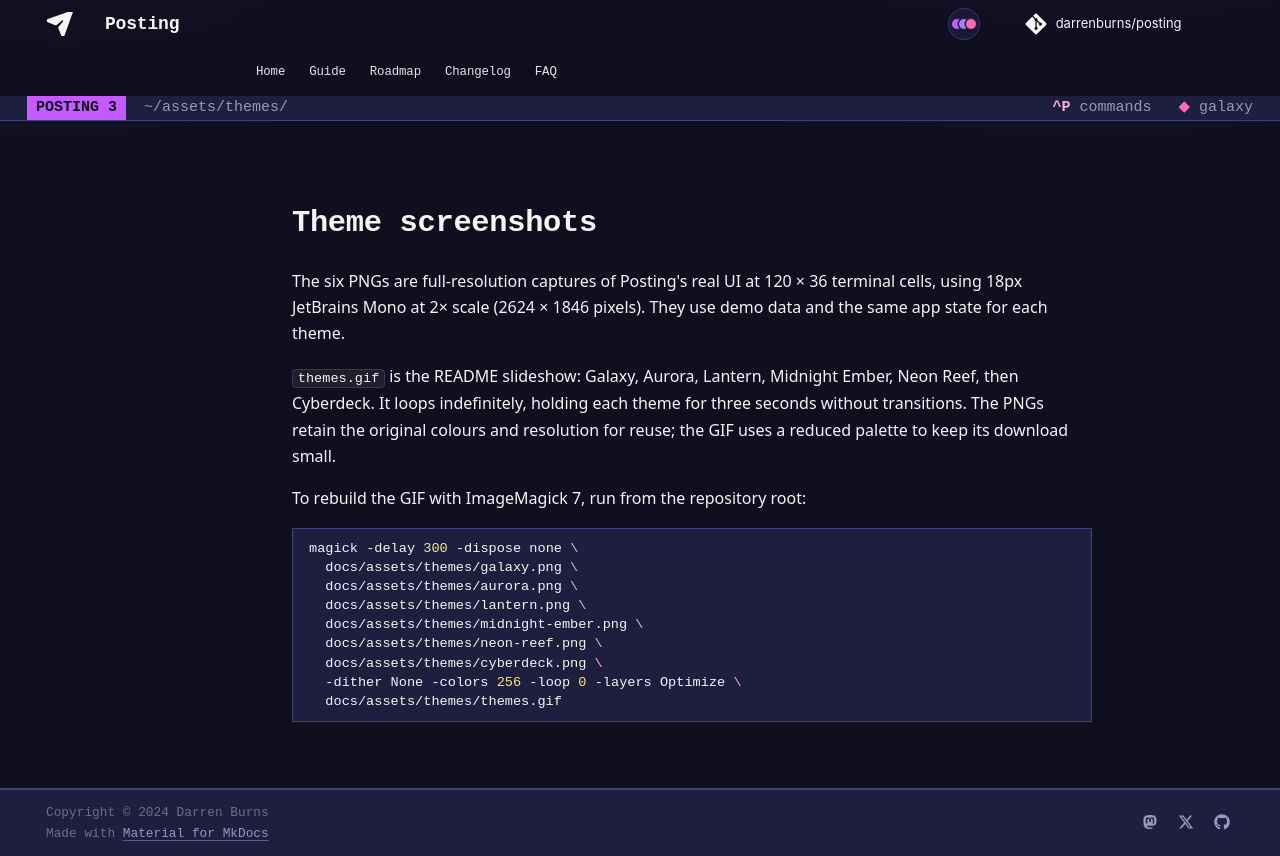

repository: dovel-pr17-validation/pr17r15-go-posting · page: assets/themes/index.html · generator: mkdocs

# Theme screenshots

The six PNGs are full-resolution captures of Posting's real UI at 120 × 36
terminal cells, using 18px JetBrains Mono at 2× scale (2624 × 1846 pixels).
They use demo data and the same app state for each theme.

`themes.gif` is the README slideshow: Galaxy, Aurora, Lantern, Midnight Ember,
Neon Reef, then Cyberdeck. It loops indefinitely, holding each theme for three
seconds without transitions. The PNGs retain the original colours and resolution
for reuse; the GIF uses a reduced palette to keep its download small.

To rebuild the GIF with ImageMagick 7, run from the repository root:

```sh
magick -delay 300 -dispose none \
  docs/assets/themes/galaxy.png \
  docs/assets/themes/aurora.png \
  docs/assets/themes/lantern.png \
  docs/assets/themes/midnight-ember.png \
  docs/assets/themes/neon-reef.png \
  docs/assets/themes/cyberdeck.png \
  -dither None -colors 256 -loop 0 -layers Optimize \
  docs/assets/themes/themes.gif
```
